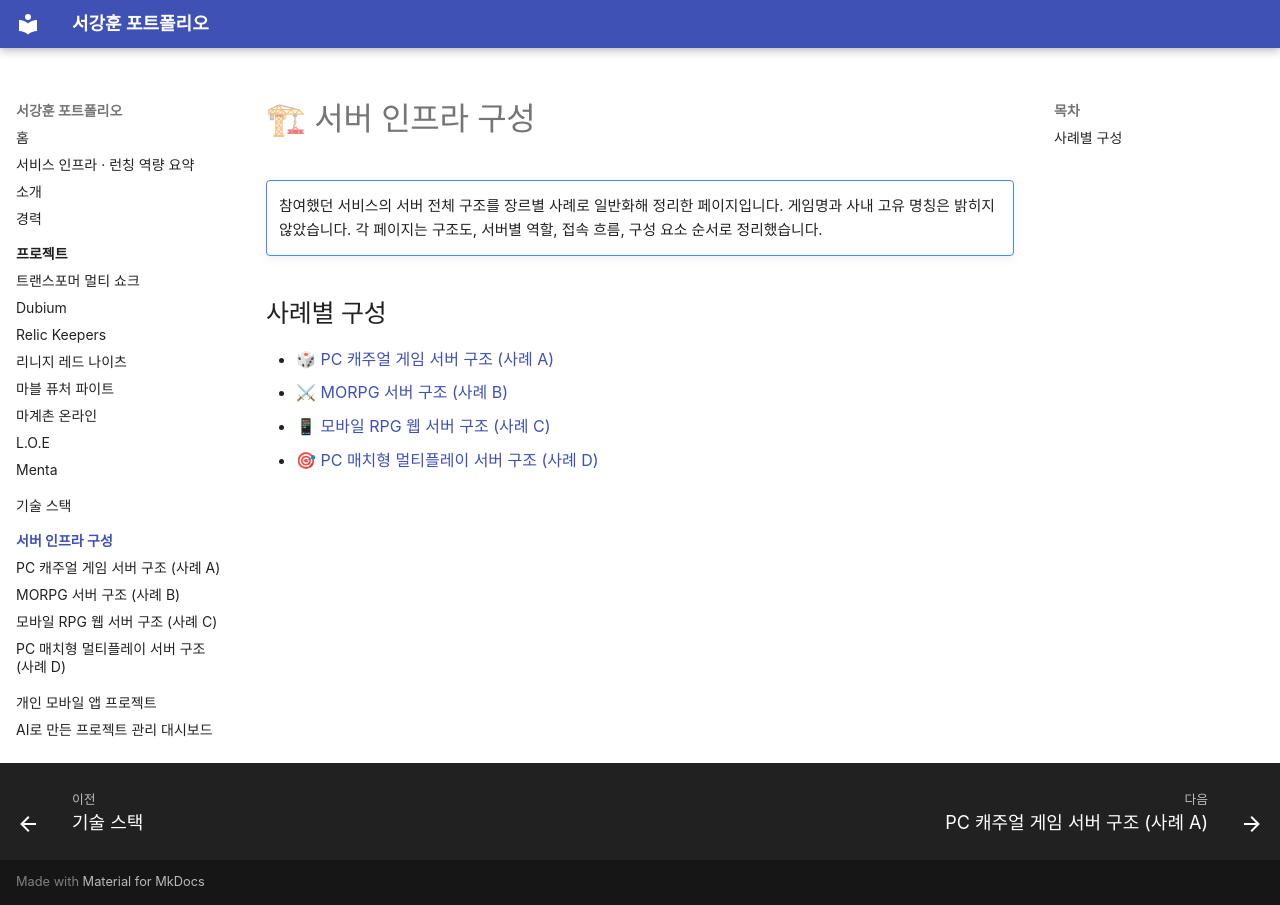

repository: shirano150/portfolio · page: infra/index.html · generator: mkdocs

# 🏗 서버 인프라 구성

!!! note ""
    참여했던 서비스의 서버 전체 구조를 장르별 사례로 일반화해 정리한 페이지입니다. 게임명과 사내 고유 명칭은 밝히지 않았습니다. 각 페이지는 구조도, 서버별 역할, 접속 흐름, 구성 요소 순서로 정리했습니다.

## 사례별 구성

- 🎲 [PC 캐주얼 게임 서버 구조 (사례 A)](case-a.md)
- ⚔ [MORPG 서버 구조 (사례 B)](case-b.md)
- 📱 [모바일 RPG 웹 서버 구조 (사례 C)](case-c.md)
- 🎯 [PC 매치형 멀티플레이 서버 구조 (사례 D)](case-d.md)
